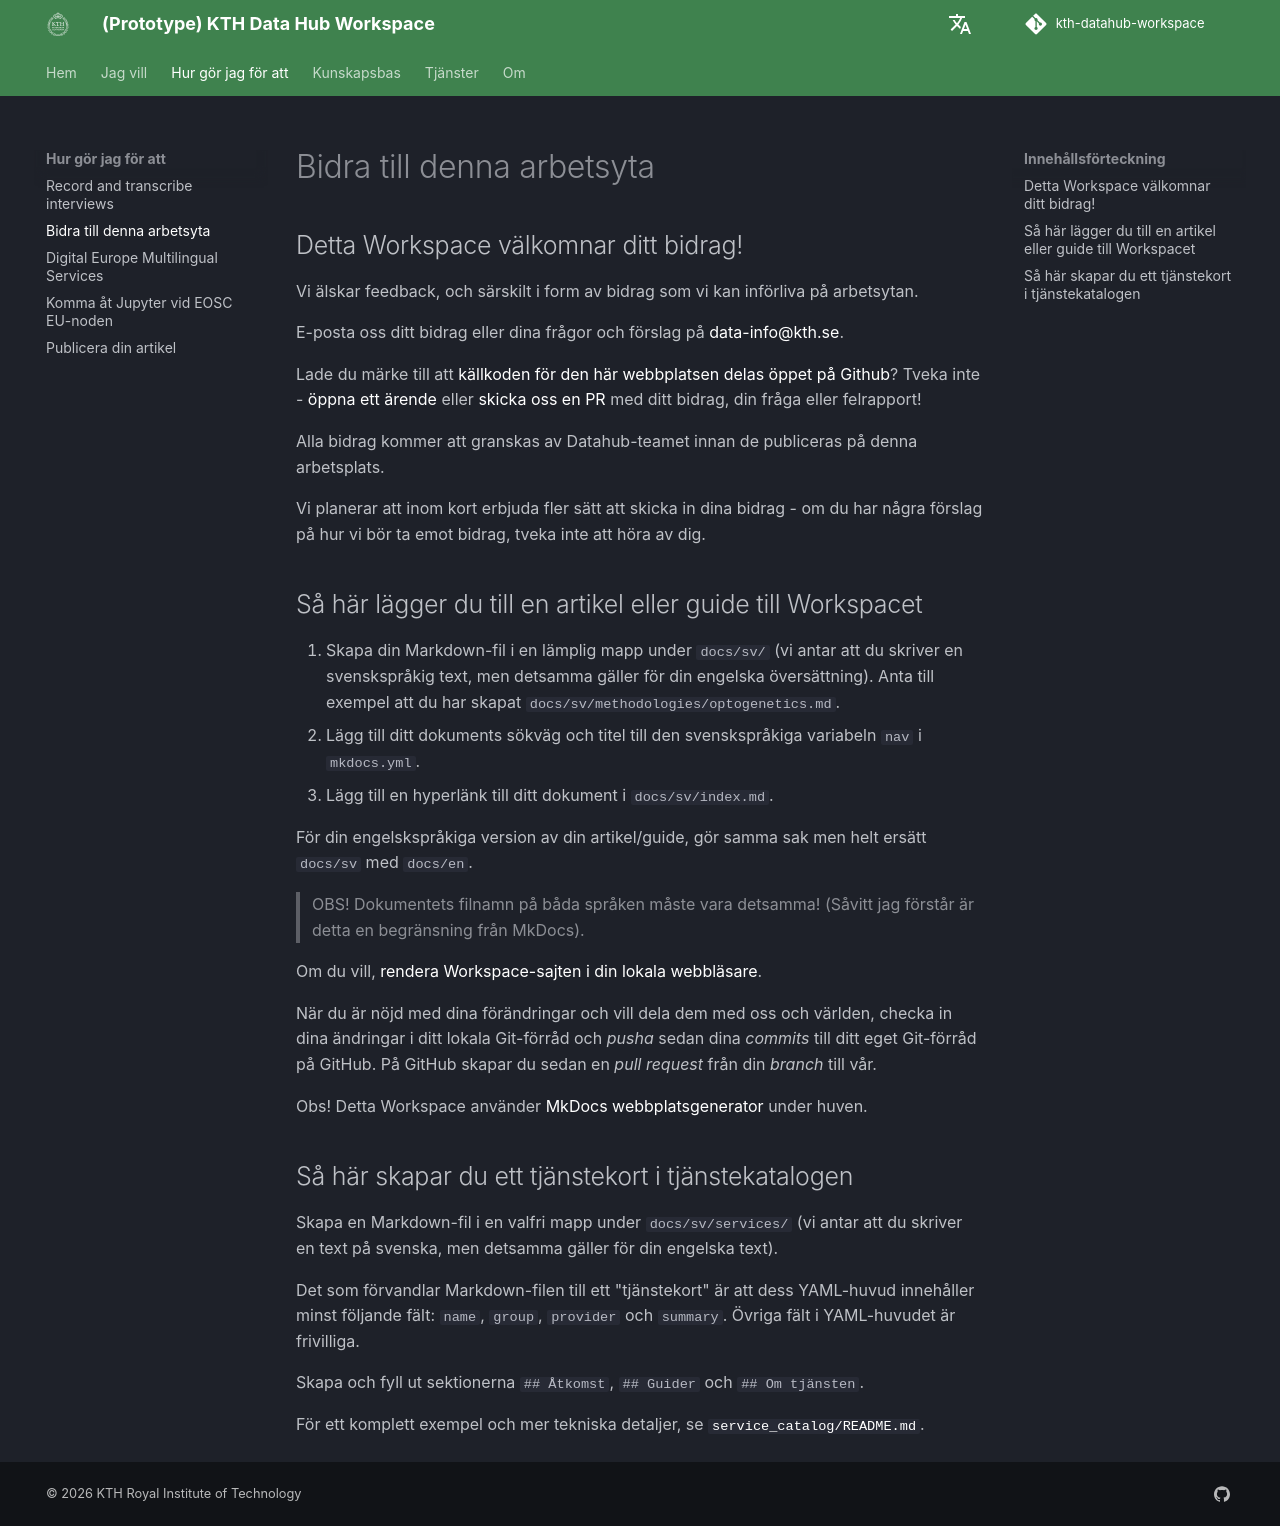

repository: KTH-Library/kth-datahub-workspace · page: sv/how_to_guides/contribute/index.html · generator: mkdocs

## Detta Workspace välkomnar ditt bidrag!

Vi älskar feedback, och särskilt i form av bidrag som vi kan införliva på arbetsytan.

E-posta oss ditt bidrag eller dina frågor och förslag på <data-info@kth.se>.

Lade du märke till att [källkoden för den här webbplatsen delas öppet på Github](https://github.com/KTH-Library/kth-digital-research-handbook)?
Tveka inte - [öppna ett ärende](https://github.com/KTH-Library/kth-digital-research-handbook/issues) eller
[skicka oss en PR](https://github.com/KTH-Library/kth-digital-research-handbook/pulls) med
ditt bidrag, din fråga eller felrapport!

Alla bidrag kommer att granskas av Datahub-teamet innan de publiceras på denna arbetsplats.

Vi planerar att inom kort erbjuda fler sätt att skicka in dina bidrag - om du
har några förslag på hur vi bör ta emot bidrag, tveka inte att höra av dig.



## Så här lägger du till en artikel eller guide till Workspacet

1. Skapa din Markdown-fil i en lämplig mapp under `docs/sv/`
   (vi antar att du skriver en svenskspråkig text, men detsamma gäller
   för din engelska översättning).
   Anta till exempel att du har skapat `docs/sv/methodologies/optogenetics.md`.
2. Lägg till ditt dokuments sökväg och titel till den svenskspråkiga variabeln `nav` i `mkdocs.yml`.
3. Lägg till en hyperlänk till ditt dokument i `docs/sv/index.md`.

För din engelskspråkiga version av din artikel/guide, gör samma sak men helt ersätt
`docs/sv` med `docs/en`.

> OBS! Dokumentets filnamn på båda språken måste vara detsamma!
> (Såvitt jag förstår är detta en begränsning från MkDocs).

Om du vill, [rendera Workspace-sajten i din lokala webbläsare](https://github.com/KTH-Library/kth-datahub-workspace/tree/master#local-development).

När du är nöjd med dina förändringar och vill dela dem med oss och världen,
checka in dina ändringar i ditt lokala Git-förråd och *pusha* sedan dina *commits*
till ditt eget Git-förråd på GitHub.
På GitHub skapar du sedan en *pull request* från din *branch* till vår.

Obs! Detta Workspace använder [MkDocs webbplatsgenerator](https://www.mkdocs.org/user-guide/writing-your-docs)
under huven.


## Så här skapar du ett tjänstekort i tjänstekatalogen

Skapa en Markdown-fil i en valfri mapp under `docs/sv/services/`
(vi antar att du skriver en text på svenska, men detsamma gäller för din engelska text).

Det som förvandlar Markdown-filen till ett "tjänstekort" är att dess YAML-huvud
innehåller minst följande fält: `name`, `group`, `provider` och `summary`.
Övriga fält i YAML-huvudet är frivilliga.

Skapa och fyll ut sektionerna `## Åtkomst`, `## Guider` och `## Om tjänsten`.

För ett komplett exempel och mer tekniska detaljer, se [`service_catalog/README.md`](https://github.com/KTH-Library/kth-datahub-workspace/blob/master/service_catalog/README.md#adding-a-card-service-guide-checklist-support).
